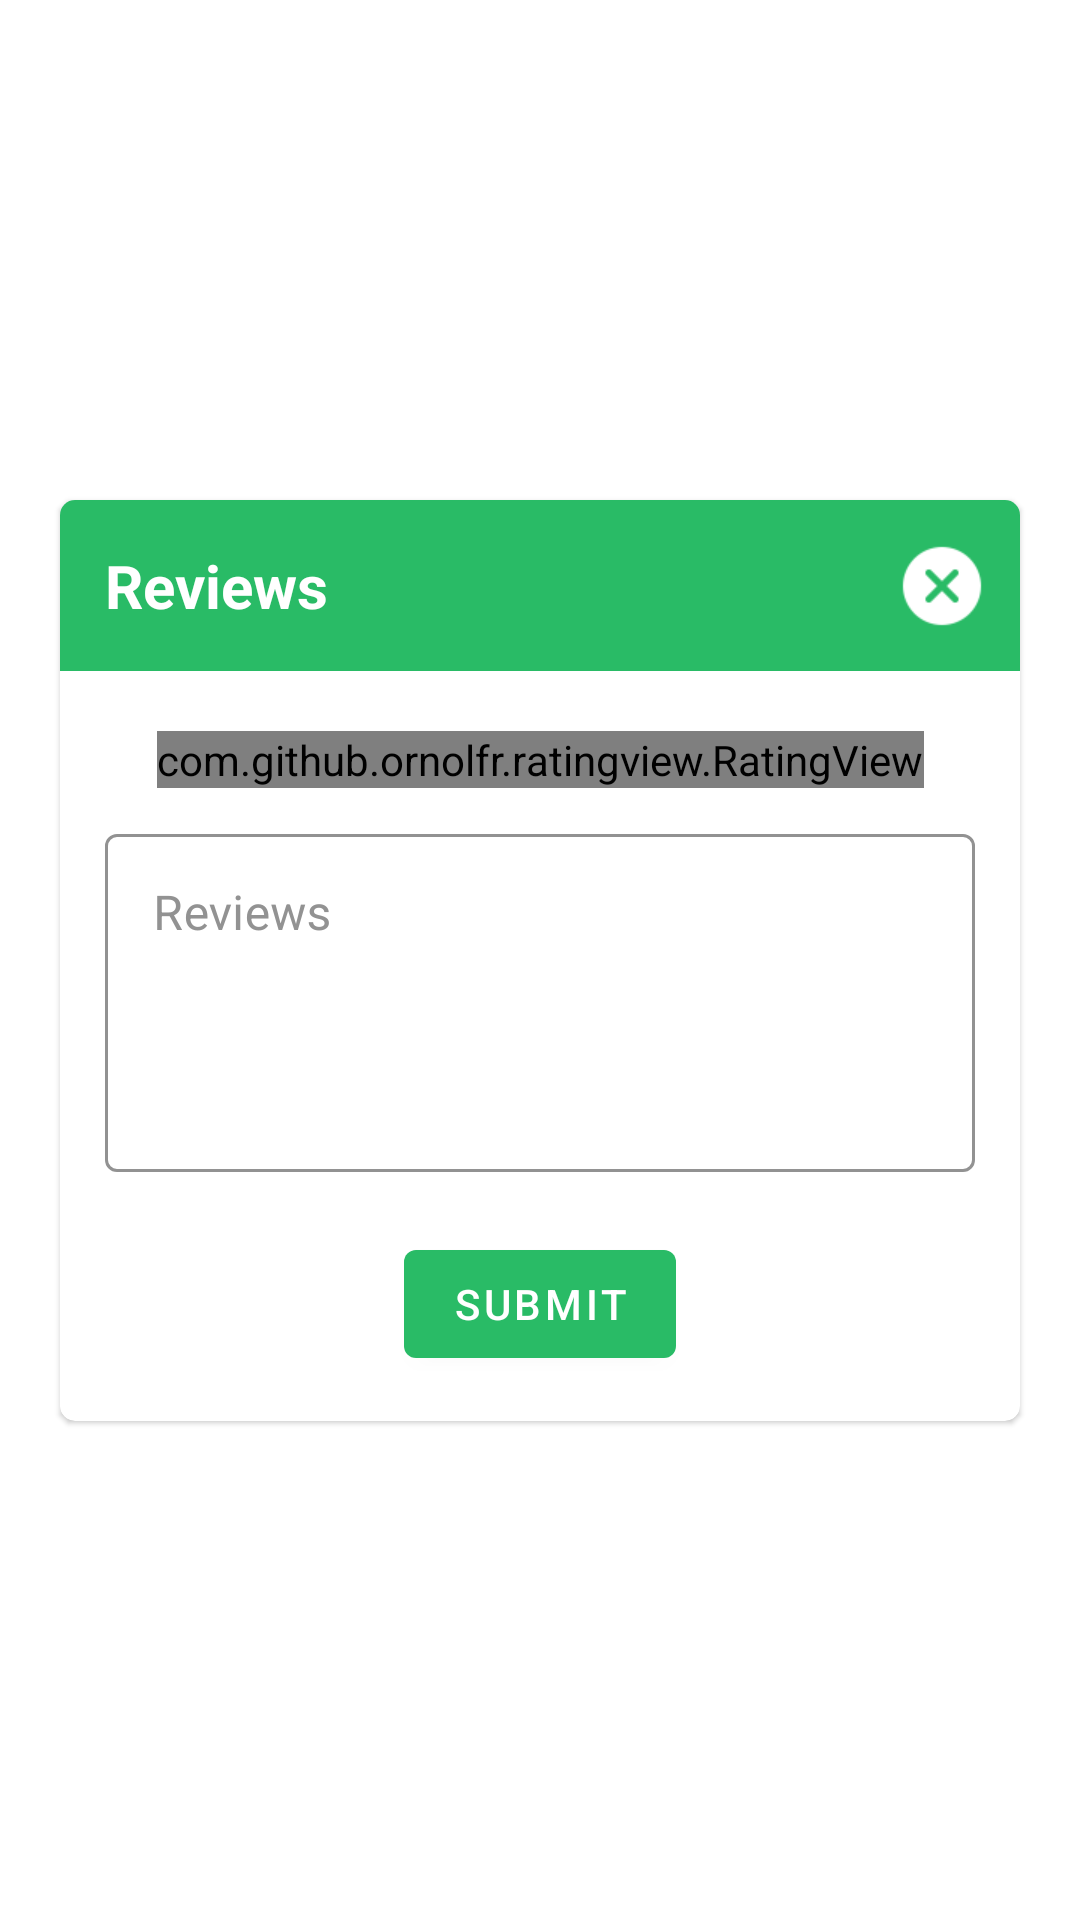

This screen was rendered from an Android layout file. Write that file and the resources it references.
<!-- AndroidManifest.xml: application theme AppTheme -->
<!-- res/layout/dialog_review.xml -->
<?xml version="1.0" encoding="utf-8"?>

<androidx.constraintlayout.widget.ConstraintLayout xmlns:android="http://schemas.android.com/apk/res/android"
    xmlns:app="http://schemas.android.com/apk/res-auto"
    android:layout_width="match_parent"
    android:layout_height="match_parent">

    <com.google.android.material.card.MaterialCardView
        android:layout_width="match_parent"
        android:layout_height="wrap_content"
        android:layout_margin="20dp"
        android:layout_marginStart="20dp"
        android:layout_marginEnd="20dp"
        app:cardCornerRadius="5dp"
        app:layout_constraintBottom_toBottomOf="parent"
        app:layout_constraintEnd_toEndOf="parent"
        app:layout_constraintStart_toStartOf="parent"
        app:layout_constraintTop_toTopOf="parent">

        <androidx.constraintlayout.widget.ConstraintLayout
            android:layout_width="match_parent"
            android:layout_height="wrap_content">

            <com.google.android.material.textview.MaterialTextView
                android:id="@+id/textView_title_dialog_rating"
                android:layout_width="0dp"
                android:layout_height="wrap_content"
                android:layout_centerVertical="true"
                android:background="@color/title_bg_dialog_review"
                android:padding="15dp"
                android:text="@string/reviews"
                android:textColor="@color/textView_title_dialog_review"
                android:textSize="20sp"
                android:textStyle="bold"
                app:layout_constraintEnd_toEndOf="parent"
                app:layout_constraintStart_toStartOf="parent"
                app:layout_constraintTop_toTopOf="parent" />

            <ImageView
                android:id="@+id/imageView_dialog_rating"
                android:layout_width="wrap_content"
                android:layout_height="wrap_content"
                android:layout_alignParentEnd="true"
                android:layout_centerVertical="true"
                android:layout_marginEnd="10dp"
                android:contentDescription="@string/app_name"
                android:src="@drawable/ic_close"
                app:layout_constraintBottom_toBottomOf="@+id/textView_title_dialog_rating"
                app:layout_constraintEnd_toEndOf="@+id/textView_title_dialog_rating"
                app:layout_constraintTop_toTopOf="@+id/textView_title_dialog_rating" />

            <com.github.ornolfr.ratingview.RatingView
                android:id="@+id/ratingBar_dialog_rating"
                android:layout_width="wrap_content"
                android:layout_height="wrap_content"
                android:layout_gravity="center"
                android:layout_marginTop="20dp"
                app:drawable_empty="@drawable/stare"
                app:drawable_filled="@drawable/select_stare"
                app:drawable_margin="3dp"
                app:drawable_size="40dp"
                app:is_indicator="false"
                app:layout_constraintEnd_toEndOf="parent"
                app:layout_constraintStart_toStartOf="parent"
                app:layout_constraintTop_toBottomOf="@+id/textView_title_dialog_rating"
                app:max_count="5" />

            <com.google.android.material.textfield.TextInputLayout
                android:id="@+id/textInput_msg_rate_dialog"
                style="@style/Widget.MaterialComponents.TextInputLayout.OutlinedBox"
                android:layout_width="match_parent"
                android:layout_height="wrap_content"
                android:layout_marginStart="15dp"
                android:layout_marginTop="10dp"
                android:layout_marginEnd="15dp"
                android:hint="@string/reviews"
                android:textColorHint="@color/textView_hint_editPro"
                app:boxStrokeColor="@color/textView_box_select_color"
                app:hintTextColor="@color/textView_hint_layout_editPro"
                app:layout_constraintEnd_toEndOf="parent"
                app:layout_constraintStart_toStartOf="parent"
                app:layout_constraintTop_toBottomOf="@+id/ratingBar_dialog_rating">

                <com.google.android.material.textfield.TextInputEditText
                    android:id="@+id/editText_dialog_rating"
                    android:layout_width="match_parent"
                    android:layout_height="wrap_content"
                    android:gravity="top"
                    android:maxLines="4"
                    android:minLines="4"
                    android:textColor="@color/textView_editPro"
                    android:theme="@style/editText_style" />

            </com.google.android.material.textfield.TextInputLayout>

            <com.google.android.material.button.MaterialButton
                android:id="@+id/button_dialog_rating"
                android:layout_width="wrap_content"
                android:layout_height="wrap_content"
                android:layout_marginTop="20dp"
                android:layout_marginBottom="15dp"
                android:text="@string/submit"
                android:textColor="@color/white"
                app:backgroundTint="@color/button_bg"
                app:layout_constraintBottom_toBottomOf="parent"
                app:layout_constraintEnd_toEndOf="parent"
                app:layout_constraintStart_toStartOf="parent"
                app:layout_constraintTop_toBottomOf="@+id/textInput_msg_rate_dialog" />

        </androidx.constraintlayout.widget.ConstraintLayout>

    </com.google.android.material.card.MaterialCardView>

</androidx.constraintlayout.widget.ConstraintLayout>
<!-- resources referenced by this layout -->
<resources>
  <color name="button_bg">#29bb66</color>
  <color name="textView_box_select_color">#29bb66</color>
  <color name="textView_editPro">#FF929292</color>
  <color name="textView_hint_editPro">#FF929292</color>
  <color name="textView_hint_layout_editPro">#29bb66</color>
  <color name="textView_title_dialog_review">#FFFFFF</color>
  <color name="title_bg_dialog_review">#29bb66</color>
  <color name="white">#FFFFFF</color>
  <!-- drawable ic_close: png bitmap (drawable-hdpi, 2203 bytes) -->
  <string name="app_name">Single Hotel</string>
  <string name="reviews">Reviews</string>
  <string name="submit">Submit</string>
  <style name="editText_style" parent="ThemeOverlay.MaterialComponents.TextInputEditText">
          <item name="colorControlActivated">@color/cursor_editText</item>
          <item name="android:textColorHighlight">@color/textView_select_text</item>
      </style>
  <style name="AppTheme" parent="Theme.MaterialComponents.DayNight.NoActionBar">
          
          <item name="colorPrimary">@color/colorPrimary</item>
          <item name="colorPrimaryDark">@color/colorPrimaryDark</item>
          <item name="colorAccent">@color/colorAccent</item>
      </style>
  <color name="cursor_editText">#29bb66</color>
  <color name="textView_select_text">#A2D8B2</color>
  <color name="colorPrimary">#29bb66</color>
  <color name="colorPrimaryDark">#29bb66</color>
  <color name="colorAccent">#29bb66</color>
</resources>
